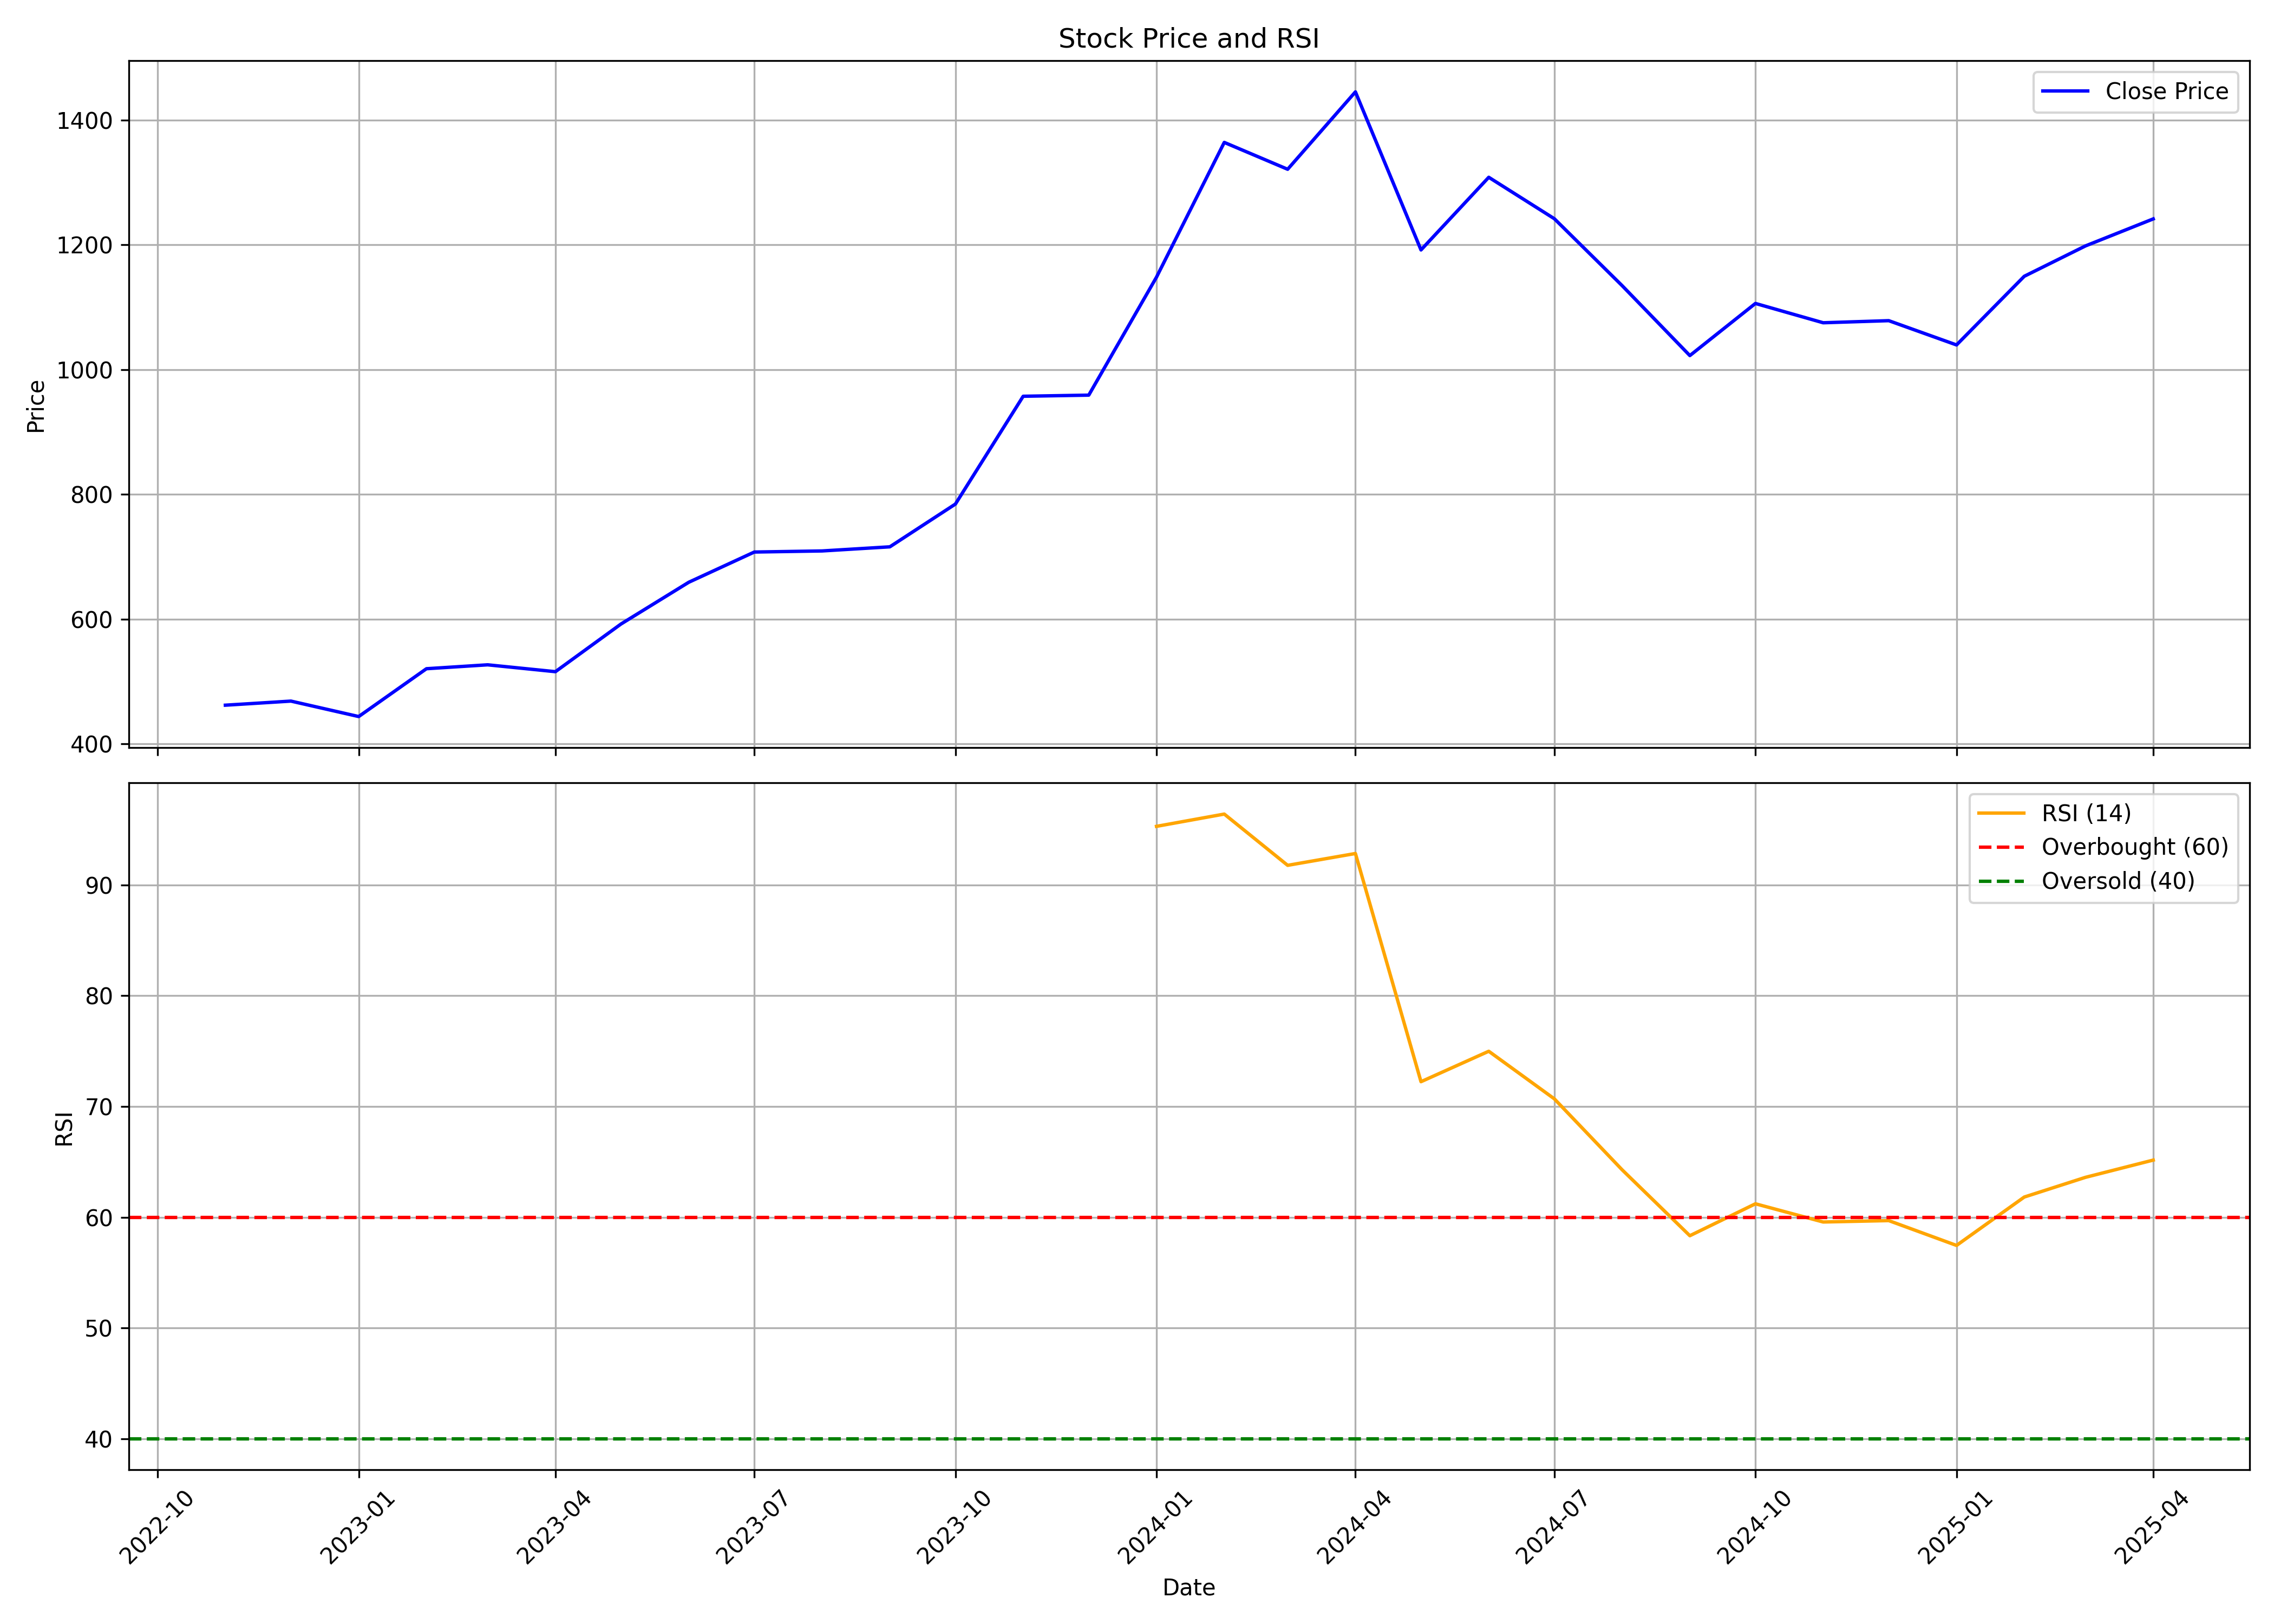

The table this chart was drawn from, first rows:
, Unnamed: 0, date, symbol, open, high, low, close, volume, rsi
0, 0, 2022-11-01, MEDANTA, 417.4, 487.8, 406.6, 462.2, 21224634, 
1, 1, 2022-12-01, MEDANTA, 465.0, 484.8, 430.1, 468.8, 12282932, 
2, 2, 2023-01-01, MEDANTA, 470.0, 476.9, 426.1, 444, 4002849, 
3, 3, 2023-02-01, MEDANTA, 447.7, 533.7, 426.2, 520.7, 14204533, 
4, 4, 2023-03-01, MEDANTA, 522, 538.0, 464.3, 527, 8336721, 
5, 5, 2023-04-01, MEDANTA, 520.0, 524.3, 472.5, 516, 6454523, 
6, 6, 2023-05-01, MEDANTA, 516, 612.5, 498, 592.3, 10654873, 
7, 7, 2023-06-01, MEDANTA, 589.5, 682.9, 577.0, 659.2, 22215655, 
8, 8, 2023-07-01, MEDANTA, 659.2, 729.0, 650.2, 707.7, 6417450, 
9, 9, 2023-08-01, MEDANTA, 707.7, 731.8, 655.7, 709.5, 10231846, 
10, 10, 2023-09-01, MEDANTA, 714.8, 725.0, 675.0, 716, 6309028, 
11, 11, 2023-10-01, MEDANTA, 716, 793.4, 708.0, 784.6, 6544326, 
12, 12, 2023-11-01, MEDANTA, 785, 975.2, 777.8, 957.3, 8399195, 
13, 13, 2023-12-01, MEDANTA, 964, 1028, 908.0, 959.2, 8154084, 
14, 14, 2024-01-01, MEDANTA, 965.4, 1175, 938.5, 1148, 6621588, 95.28
15, 15, 2024-02-01, MEDANTA, 1152, 1514, 1144, 1364, 13707641, 96.39
16, 16, 2024-03-01, MEDANTA, 1365, 1449, 1061, 1321, 9952483, 91.76
17, 17, 2024-04-01, MEDANTA, 1339, 1511, 1302, 1445, 5757118, 92.83
18, 18, 2024-05-01, MEDANTA, 1445, 1490, 1136, 1192, 11144353, 72.23
19, 19, 2024-06-01, MEDANTA, 1215, 1389, 1026, 1308, 10703017, 74.98
20, 20, 2024-07-01, MEDANTA, 1280, 1292, 1166, 1242, 9170062, 70.68
21, 21, 2024-08-01, MEDANTA, 1246, 1254, 1054, 1135, 8338753, 64.28
22, 22, 2024-09-01, MEDANTA, 1146, 1199, 1015, 1023, 12870459, 58.33
23, 23, 2024-10-01, MEDANTA, 1012, 1118, 935.5, 1106, 13861717, 61.21
24, 24, 2024-11-01, MEDANTA, 1115, 1134, 1017, 1075, 3946391, 59.57
25, 25, 2024-12-01, MEDANTA, 1080, 1193, 1075, 1078, 8440366, 59.69
26, 26, 2025-01-01, MEDANTA, 1082, 1117, 996.5, 1040, 7900111, 57.45
27, 27, 2025-02-01, MEDANTA, 1044, 1240, 1026, 1150, 8929176, 61.82
28, 28, 2025-03-01, MEDANTA, 1147, 1278, 1131, 1198, 4924833, 63.6
29, 29, 2025-04-01, MEDANTA, 1198, 1299, 1010, 1242, 3098592, 65.15
